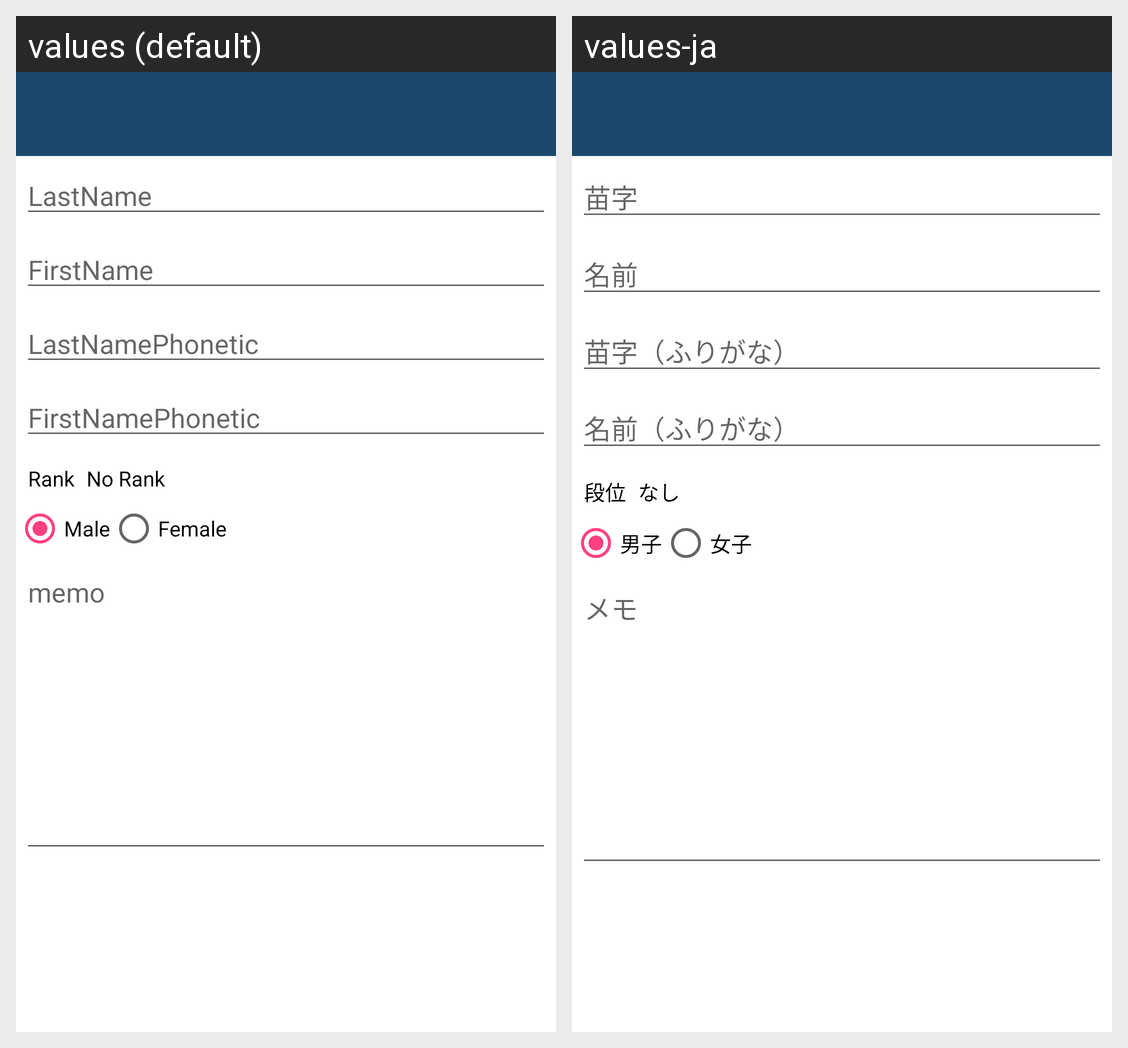

Strings drawn on this Android screen and how each of the app's shown locales translates them:
Android screen res/layout/activity_player_manage.xml rendered under 2 locales, left to right: values (default), values-ja. Device: Nexus 5 (rendered at 1080×1920; each locale shown at half size, 540×960, under a caption strip naming it); theme AppTheme.NoActionBar.
Strings drawn on this screen, with the default value and each locale's value (text and hints the layout hard-codes, and strings that could not be matched under every locale, appear in the picture but are not listed):

hint_last_name
  values: LastName
  values-ja: 苗字

hint_first_name
  values: FirstName
  values-ja: 名前

hint_last_name_phonetic
  values: LastNamePhonetic
  values-ja: 苗字（ふりがな）

hint_first_name_phonetic
  values: FirstNamePhonetic
  values-ja: 名前（ふりがな）

player_rank
  values: Rank
  values-ja: 段位

player_no_rank
  values: No Rank
  values-ja: なし

player_male
  values: Male
  values-ja: 男子

player_female
  values: Female
  values-ja: 女子

hint_memo
  values: memo
  values-ja: メモ
